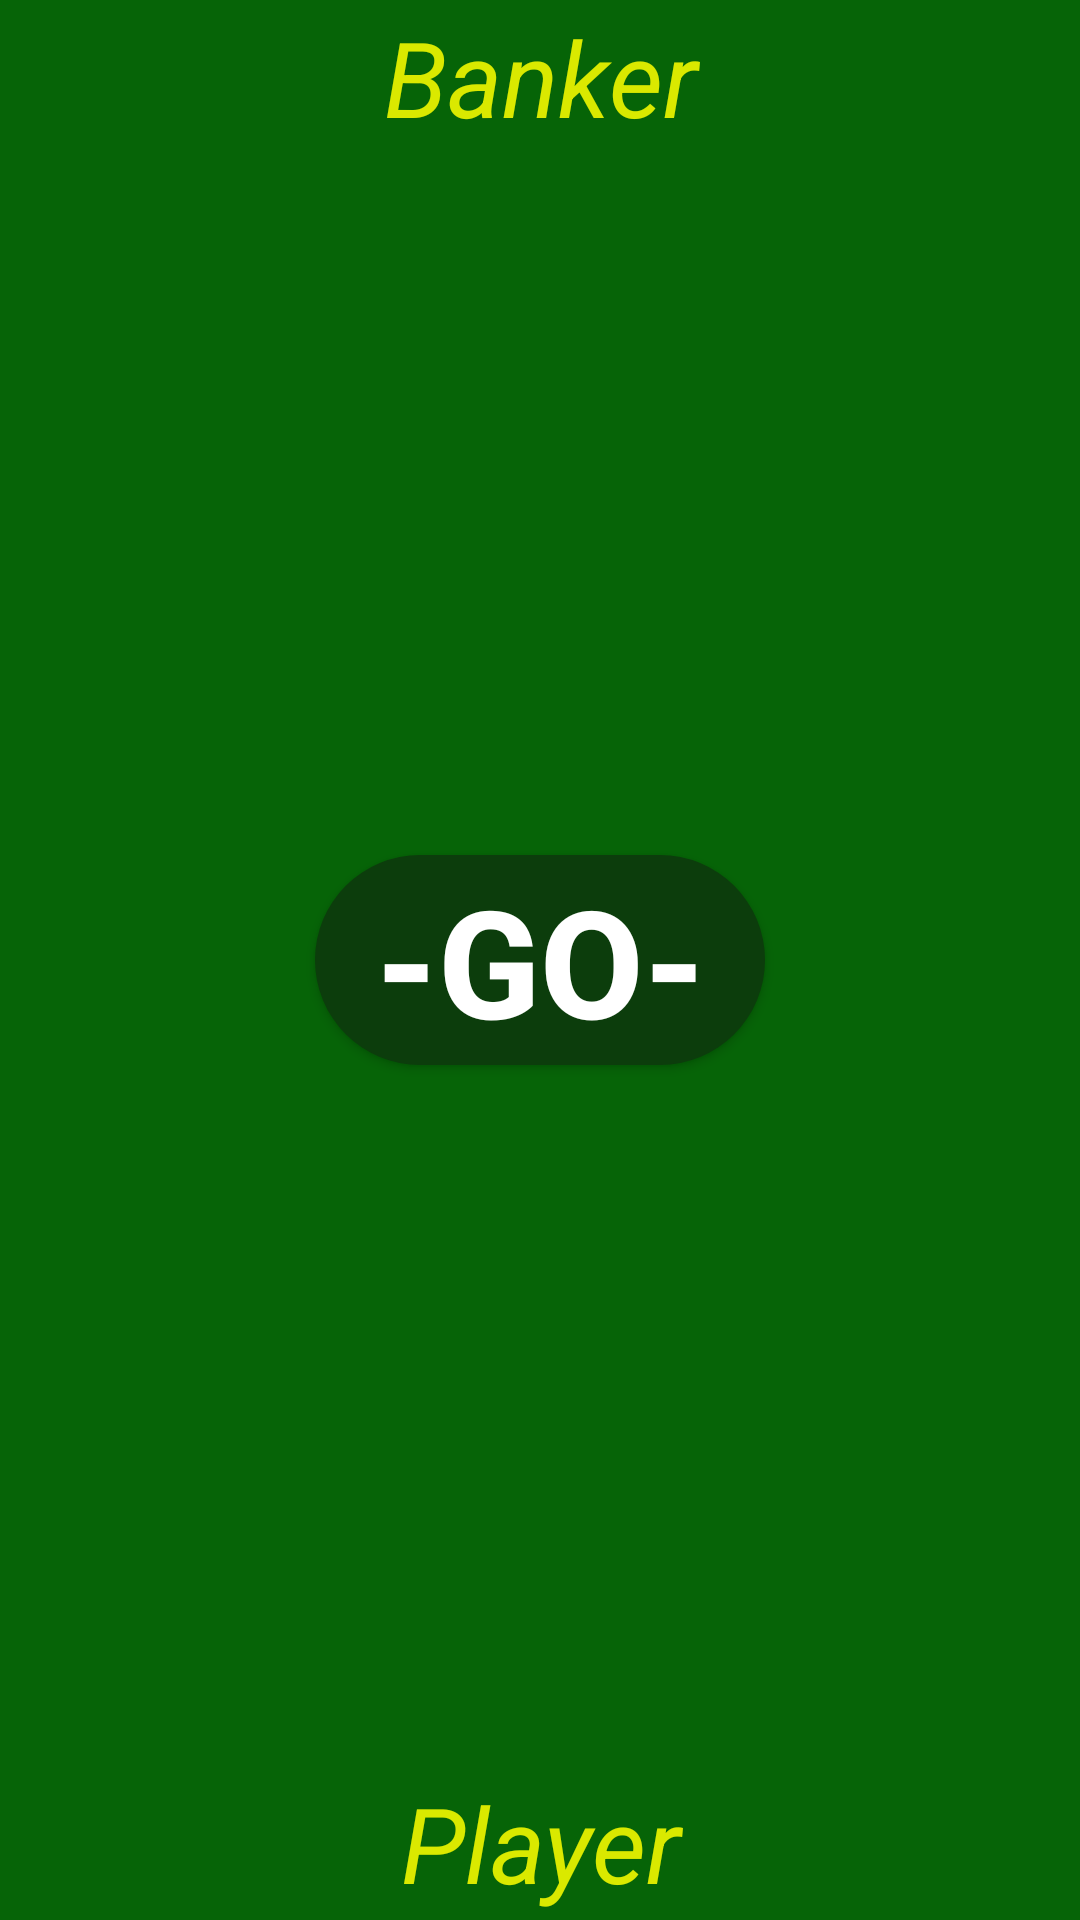

Here is an Android app screen rendered from its layout file. Give the layout XML and the strings, colors and styles it references.
<!-- AndroidManifest.xml: application theme Theme.MyCasino6 -->
<!-- res/layout/fragment_game_bakkara.xml -->
<?xml version="1.0" encoding="utf-8"?>
<androidx.constraintlayout.widget.ConstraintLayout xmlns:android="http://schemas.android.com/apk/res/android"
    xmlns:tools="http://schemas.android.com/tools"
    android:layout_width="match_parent"
    android:layout_height="match_parent"
    xmlns:app="http://schemas.android.com/apk/res-auto"
    android:orientation="vertical"
    android:background="#066407"
    tools:context=".view.fragments.GameBakkaraFragment">

    <TextView
        android:id="@+id/id_game_name_diller"
        android:layout_width="match_parent"
        android:layout_height="0dp"
        app:layout_constraintHeight_percent="0.08"
        android:text="Banker"
        android:gravity="center"
        android:textColor="#dae900"
        android:textSize="35sp"
        android:textStyle="italic"
        app:layout_constraintTop_toTopOf="parent"
        app:layout_constraintStart_toStartOf="parent"
        app:layout_constraintEnd_toEndOf="parent"/>

    <androidx.constraintlayout.widget.ConstraintLayout
        android:layout_width="match_parent"
        android:id="@+id/id_game_cs_banker"
        app:layout_constraintTop_toBottomOf="@id/id_game_name_diller"
        android:orientation="horizontal"
        app:layout_constraintStart_toStartOf="parent"
        app:layout_constraintEnd_toEndOf="parent"
        app:layout_constraintHeight_percent="0.22"
        android:layout_height="0dp">

        <ImageView
            android:id="@+id/id_game_img1_banker"
            android:layout_width="0dp"
            android:layout_height="0dp"
            app:layout_constraintHeight_percent="0.75"
            app:layout_constraintWidth_percent="0.25"
            app:layout_constraintStart_toStartOf="parent"
            app:layout_constraintTop_toTopOf="parent"
            app:layout_constraintEnd_toStartOf="@id/id_game_img2_banker"
            app:layout_constraintBottom_toBottomOf="parent"/>

        <ImageView
            android:id="@+id/id_game_img2_banker"
            android:layout_width="0dp"
            android:layout_height="0dp"
            app:layout_constraintHeight_percent="0.8"
            app:layout_constraintWidth_percent="0.22"
            app:layout_constraintEnd_toStartOf="@id/id_game_img3_banker"
            app:layout_constraintStart_toEndOf="@id/id_game_img1_banker"
            app:layout_constraintTop_toTopOf="parent"
            app:layout_constraintBottom_toBottomOf="parent"/>

        <ImageView
            android:id="@+id/id_game_img3_banker"
            android:layout_width="0dp"
            android:layout_height="0dp"
            app:layout_constraintHeight_percent="0.8"
            app:layout_constraintWidth_percent="0.22"
            app:layout_constraintStart_toEndOf="@id/id_game_img2_banker"
            app:layout_constraintTop_toTopOf="parent"
            app:layout_constraintEnd_toStartOf="@id/id_game_img4_banker"
            app:layout_constraintBottom_toBottomOf="parent"/>

        <ImageView
            android:id="@+id/id_game_img4_banker"
            android:layout_width="0dp"
            android:layout_height="0dp"
            app:layout_constraintHeight_percent="0.8"
            app:layout_constraintWidth_percent="0.22"
            app:layout_constraintStart_toEndOf="@id/id_game_img3_banker"
            app:layout_constraintTop_toTopOf="parent"
            app:layout_constraintEnd_toEndOf="parent"
            app:layout_constraintBottom_toBottomOf="parent"/>

    </androidx.constraintlayout.widget.ConstraintLayout>

    <TextView
        android:layout_width="0dp"
        android:id="@+id/id_game_tv_points_diller"
        android:gravity="center"
        android:textStyle="bold"
        android:textColor="@color/white"
        android:textSize="35sp"
        android:layout_height="0dp"
        app:layout_constraintTop_toBottomOf="@id/id_game_cs_banker"
        app:layout_constraintStart_toStartOf="parent"
        app:layout_constraintEnd_toEndOf="parent"
        app:layout_constraintHeight_percent="0.08"
        app:layout_constraintWidth_percent="0.5"/>




    <androidx.appcompat.widget.AppCompatButton
        android:layout_width="150dp"
        android:id="@+id/id_game_button_go"
        android:text="-GO-"
        android:visibility="visible"
        android:textColor="@color/white"
        android:textStyle="bold"
        android:textSize="50sp"
        android:background="@drawable/background_button1_reg"
        app:layout_constraintTop_toTopOf="parent"
        app:layout_constraintEnd_toEndOf="parent"
        app:layout_constraintStart_toStartOf="parent"
        app:layout_constraintBottom_toBottomOf="parent"
        android:layout_height="70dp"/>

    <androidx.constraintlayout.widget.ConstraintLayout
        android:id="@+id/id_game_cs_button_finish_and_restart"
        android:layout_width="match_parent"
        android:layout_height="0dp"
        android:visibility="gone"
        android:orientation="horizontal"
        app:layout_constraintHeight_percent="0.1"
        app:layout_constraintTop_toTopOf="parent"
        app:layout_constraintBottom_toBottomOf="parent"
        app:layout_constraintStart_toStartOf="parent"
        app:layout_constraintEnd_toEndOf="parent">

        <androidx.appcompat.widget.AppCompatButton
            android:id="@+id/id_game_button_finish"
            android:layout_width="0dp"
            android:text="into menu"
            android:textColor="@color/white"
            android:textStyle="bold"
            android:textSize="20sp"
            android:background="@drawable/background_button1_reg"
            android:layout_height="match_parent"
            app:layout_constraintWidth_percent="0.4"
            app:layout_constraintTop_toTopOf="parent"
            app:layout_constraintEnd_toStartOf="@id/id_game_button_restart"
            app:layout_constraintBottom_toBottomOf="parent"
            app:layout_constraintStart_toStartOf="parent"/>

        <androidx.appcompat.widget.AppCompatButton
            android:id="@+id/id_game_button_restart"
            android:layout_width="0dp"
            android:textColor="@color/white"
            android:textStyle="bold"
            android:text="restart"
            android:textSize="20sp"
            android:background="@drawable/background_button1_reg"
            android:layout_height="match_parent"
            app:layout_constraintWidth_percent="0.4"
            app:layout_constraintTop_toTopOf="parent"
            app:layout_constraintBottom_toBottomOf="parent"
            app:layout_constraintEnd_toEndOf="parent"
            app:layout_constraintStart_toEndOf="@id/id_game_button_finish"/>

    </androidx.constraintlayout.widget.ConstraintLayout>




    <TextView
        android:layout_width="0dp"
        android:id="@+id/id_game_tv_points_me"
        android:gravity="center"
        android:textStyle="bold"
        android:textColor="@color/white"
        android:textSize="35sp"
        android:layout_height="0dp"
        app:layout_constraintBottom_toTopOf="@id/id_game_cs_me"
        app:layout_constraintStart_toStartOf="parent"
        app:layout_constraintEnd_toEndOf="parent"
        app:layout_constraintHeight_percent="0.08"
        app:layout_constraintWidth_percent="0.5"/>

    <androidx.constraintlayout.widget.ConstraintLayout
        android:layout_width="match_parent"
        android:id="@+id/id_game_cs_me"
        android:orientation="horizontal"
        app:layout_constraintBottom_toTopOf="@id/id_game_name_me"
        app:layout_constraintEnd_toEndOf="parent"
        app:layout_constraintStart_toStartOf="parent"
        app:layout_constraintHeight_percent="0.22"
        android:layout_height="0dp">

        <ImageView
            android:id="@+id/id_game_img1_me"
            android:layout_width="0dp"
            android:layout_height="0dp"
            app:layout_constraintHeight_percent="0.55"
            app:layout_constraintWidth_percent="0.25"
            app:layout_constraintStart_toStartOf="parent"
            app:layout_constraintTop_toTopOf="parent"
            app:layout_constraintEnd_toStartOf="@id/id_game_img2_me"
            app:layout_constraintBottom_toBottomOf="parent"/>

        <ImageView
            android:id="@+id/id_game_img2_me"
            android:layout_width="0dp"
            android:layout_height="0dp"
            app:layout_constraintHeight_percent="0.8"
            app:layout_constraintWidth_percent="0.22"
            app:layout_constraintEnd_toStartOf="@id/id_game_img3_me"
            app:layout_constraintStart_toEndOf="@id/id_game_img1_me"
            app:layout_constraintTop_toTopOf="parent"
            app:layout_constraintBottom_toBottomOf="parent"/>

        <ImageView
            android:id="@+id/id_game_img3_me"
            android:layout_width="0dp"
            android:layout_height="0dp"
            app:layout_constraintHeight_percent="0.8"
            app:layout_constraintWidth_percent="0.22"
            app:layout_constraintStart_toEndOf="@id/id_game_img2_me"
            app:layout_constraintTop_toTopOf="parent"
            app:layout_constraintEnd_toStartOf="@id/id_game_img4_me"
            app:layout_constraintBottom_toBottomOf="parent"/>

        <ImageView
            android:id="@+id/id_game_img4_me"
            android:layout_width="0dp"
            android:layout_height="0dp"
            app:layout_constraintHeight_percent="0.8"
            app:layout_constraintWidth_percent="0.22"
            app:layout_constraintStart_toEndOf="@id/id_game_img3_me"
            app:layout_constraintTop_toTopOf="parent"
            app:layout_constraintEnd_toEndOf="parent"
            app:layout_constraintBottom_toBottomOf="parent"/>

    </androidx.constraintlayout.widget.ConstraintLayout>

    <TextView
        android:id="@+id/id_game_name_me"
        android:layout_width="match_parent"
        android:layout_height="0dp"
        app:layout_constraintHeight_percent="0.08"
        android:text="Player"
        android:gravity="center"
        android:textColor="#dae900"
        android:textSize="35sp"
        android:textStyle="italic"
        app:layout_constraintBottom_toBottomOf="parent"
        app:layout_constraintStart_toStartOf="parent"
        app:layout_constraintEnd_toEndOf="parent"/>



</androidx.constraintlayout.widget.ConstraintLayout>
<!-- resources referenced by this layout -->
<resources>
  <color name="white">#FFFFFFFF</color>
  <!-- drawable background_button1_reg (drawable) -->
  <?xml version="1.0" encoding="utf-8"?>
  <shape xmlns:android="http://schemas.android.com/apk/res/android"
  
      android:shape="rectangle">
      <solid android:color="#0c3d0c" />
      <corners android:radius="40dp" />
  
  </shape>
  <style name="Theme.MyCasino6" parent="Theme.MaterialComponents.DayNight.NoActionBar">
          
          <item name="colorPrimary">@color/purple_500</item>
          <item name="colorPrimaryVariant">@color/purple_700</item>
          <item name="colorOnPrimary">@color/white</item>
          
          <item name="colorSecondary">@color/teal_200</item>
          <item name="colorSecondaryVariant">@color/teal_700</item>
          <item name="colorOnSecondary">@color/black</item>
          
          <item name="android:statusBarColor">?attr/colorPrimaryVariant</item>
          
      </style>
  <color name="purple_500">#FF6200EE</color>
  <color name="purple_700">#FF3700B3</color>
  <color name="teal_200">#FF03DAC5</color>
  <color name="teal_700">#FF018786</color>
  <color name="black">#FF000000</color>
</resources>
